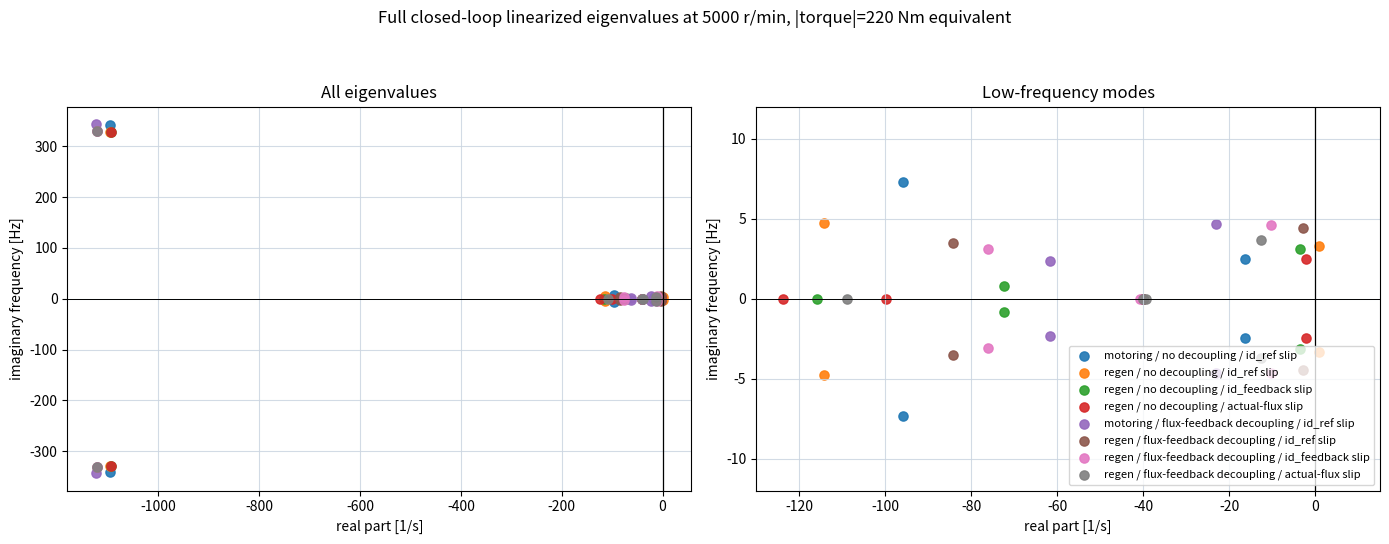
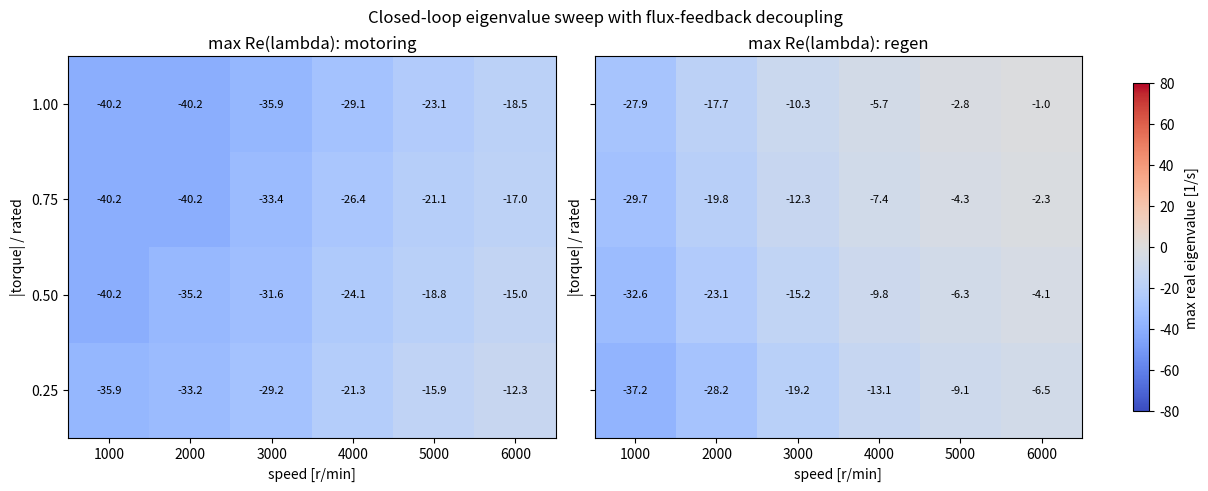

Generate these figures, in order, with matplotlib:
from __future__ import annotations

import math
from pathlib import Path

import matplotlib.pyplot as plt
import numpy as np


OUT_ROOTS = Path("outputs/full_closed_loop_eigenvalues.png")
OUT_SWEEP = Path("outputs/full_closed_loop_speed_torque_sweep.png")
OUT_TEXT = Path("outputs/full_closed_loop_eigenvalues.txt")

RS = 0.00762
RR = 0.008041
LLS = 0.0000419
LLR = 0.0000419
LM = 0.0001583
LS = LLS + LM
LR = LLR + LM
POLE_PAIRS = 4
SIGMA = 1.0 - LM * LM / (LS * LR)
SIGMA_LS = SIGMA * LS
KP = SIGMA_LS * 1000.0
KI = RS / SIGMA_LS
KSLIP = RR * LM / LR
TR = LR / RR
ID_BASE = 550.0 * math.sqrt(3.0) / math.sqrt(2.0)


def currents_from_flux(x: np.ndarray) -> np.ndarray:
    psid, psiq, phid, phiq = x[:4]
    det = LS * LR - LM * LM
    ids = (LR * psid - LM * phid) / det
    iqs = (LR * psiq - LM * phiq) / det
    idr = (-LM * psid + LS * phid) / det
    iqr = (-LM * psiq + LS * phiq) / det
    return np.array([ids, iqs, idr, iqr], dtype=float)


def operating_flux(id_ref: float, iq_ref: float) -> np.ndarray:
    phi = LM * id_ref
    i_rd = 0.0
    i_rq = -LM / LR * iq_ref
    psi_sd = LS * id_ref + LM * i_rd
    psi_sq = LS * iq_ref + LM * i_rq
    return np.array([psi_sd, psi_sq, phi, 0.0], dtype=float)


def slip_command(flux: np.ndarray, phihat: float, iq_ref: float, flux_source: str) -> float:
    if flux_source == "id_ref":
        phi_for_slip = phihat
    elif flux_source == "id_feedback":
        phi_for_slip = phihat
    elif flux_source == "actual_flux":
        phi_for_slip = flux[2]
    else:
        raise ValueError(flux_source)
    return KSLIP * iq_ref / phi_for_slip


def required_voltage(flux: np.ndarray, speed_rpm: float, iq_ref: float, flux_source: str) -> tuple[float, float, float, float]:
    ids, iqs, _, _ = currents_from_flux(flux)
    phi_hat = LM * ids
    slip = slip_command(flux, phi_hat, iq_ref, flux_source)
    omega_r = POLE_PAIRS * speed_rpm * 2.0 * math.pi / 60.0
    omega_e = omega_r + slip
    psid, psiq, _, _ = flux
    vd = RS * ids - omega_e * psiq
    vq = RS * iqs + omega_e * psid
    return vd, vq, slip, omega_e


def decoupling_voltage(
    flux: np.ndarray,
    phihat: float,
    speed_rpm: float,
    id_ref: float,
    iq_ref: float,
    mode: str,
    flux_source: str,
) -> np.ndarray:
    if mode == "none":
        return np.zeros(2)
    slip_cmd = slip_command(flux, phihat, iq_ref, flux_source)
    omega_r = POLE_PAIRS * speed_rpm * 2.0 * math.pi / 60.0
    omega_e = omega_r + slip_cmd
    if mode == "command":
        phi_dec = LM * id_ref
    elif mode == "flux_feedback":
        phi_dec = flux[2]
    else:
        raise ValueError(mode)
    vd_ff = -omega_e * SIGMA_LS * iq_ref
    vq_ff = omega_e * (SIGMA_LS * id_ref + (LM / LR) * phi_dec)
    return np.array([vd_ff, vq_ff], dtype=float)


def initial_state(speed_rpm: float, iq_ref: float, ff_mode: str, flux_source: str) -> np.ndarray:
    id_ref = ID_BASE
    flux = operating_flux(id_ref, iq_ref)
    phihat = LM * id_ref
    vd_req, vq_req, _, _ = required_voltage(flux, speed_rpm, iq_ref, flux_source)
    ff = decoupling_voltage(flux, phihat, speed_rpm, id_ref, iq_ref, ff_mode, flux_source)
    z = np.array([vd_req, vq_req]) - ff
    return np.r_[flux, z, phihat]


def rhs(x: np.ndarray, speed_rpm: float, iq_ref: float, ff_mode: str, flux_source: str) -> np.ndarray:
    id_ref = ID_BASE
    flux = x[:4]
    z = x[4:6]
    phihat = x[6]
    ids, iqs, idr, iqr = currents_from_flux(flux)
    e = np.array([id_ref - ids, iq_ref - iqs], dtype=float)
    ff = decoupling_voltage(flux, phihat, speed_rpm, id_ref, iq_ref, ff_mode, flux_source)
    v = KP * e + z + ff
    slip_cmd = slip_command(flux, phihat, iq_ref, flux_source)
    omega_r = POLE_PAIRS * speed_rpm * 2.0 * math.pi / 60.0
    omega_e = omega_r + slip_cmd
    psid, psiq, phid, phiq = flux
    dflux = np.array(
        [
            v[0] - RS * ids + omega_e * psiq,
            v[1] - RS * iqs - omega_e * psid,
            -RR * idr + slip_cmd * phiq,
            -RR * iqr - slip_cmd * phid,
        ],
        dtype=float,
    )
    dz = KP * KI * e
    if flux_source == "id_feedback":
        phihat_input = LM * ids
    else:
        phihat_input = LM * id_ref
    dphihat = (phihat_input - phihat) / TR
    return np.r_[dflux, dz, dphihat]


def jacobian(x0: np.ndarray, speed_rpm: float, iq_ref: float, ff_mode: str, flux_source: str) -> np.ndarray:
    n = len(x0)
    a = np.zeros((n, n))
    for k in range(n):
        h = 1e-6 * max(1.0, abs(x0[k]))
        xp = x0.copy()
        xm = x0.copy()
        xp[k] += h
        xm[k] -= h
        a[:, k] = (rhs(xp, speed_rpm, iq_ref, ff_mode, flux_source) - rhs(xm, speed_rpm, iq_ref, ff_mode, flux_source)) / (2.0 * h)
    return a


def eigen_summary(speed_rpm: float, iq_ref: float, ff_mode: str, flux_source: str = "id_ref") -> tuple[np.ndarray, np.ndarray]:
    x0 = initial_state(speed_rpm, iq_ref, ff_mode, flux_source)
    residual = rhs(x0, speed_rpm, iq_ref, ff_mode, flux_source)
    a = jacobian(x0, speed_rpm, iq_ref, ff_mode, flux_source)
    return np.linalg.eigvals(a), residual


def format_eigs(eigs: np.ndarray) -> list[str]:
    lines = []
    for lam in sorted(eigs, key=lambda z: z.real, reverse=True):
        freq = abs(lam.imag) / (2.0 * math.pi)
        damping = -lam.real / max(abs(lam), 1e-30)
        lines.append(f"{lam.real:+10.4f} {lam.imag:+10.4f}j   f={freq:8.3f} Hz   zeta={damping:+7.4f}")
    return lines


def plot_roots(results: dict[str, np.ndarray]) -> None:
    fig, axes = plt.subplots(1, 2, figsize=(14, 5.5))
    colors = {
        "motoring / no decoupling": "#0072B2",
        "regen / no decoupling": "#E69F00",
        "motoring / flux-feedback decoupling": "#56B4E9",
        "regen / flux-feedback decoupling": "#D55E00",
    }
    for ax in axes:
        for label, eigs in results.items():
            ax.scatter(eigs.real, eigs.imag / (2.0 * math.pi), s=44, label=label, color=colors.get(label), alpha=0.9)
        ax.axvline(0, color="black", lw=0.9)
        ax.axhline(0, color="black", lw=0.7)
        ax.grid(True, color="#cbd5e1", alpha=0.85)
        ax.set_xlabel("real part [1/s]")
        ax.set_ylabel("imaginary frequency [Hz]")
    axes[0].set_title("All eigenvalues")
    axes[1].set_title("Low-frequency modes")
    axes[1].set_xlim(-130, 15)
    axes[1].set_ylim(-12, 12)
    axes[1].legend(fontsize=8, loc="lower right")
    fig.suptitle("Full closed-loop linearized eigenvalues at 5000 r/min, |torque|=220 Nm equivalent")
    fig.tight_layout(rect=[0, 0, 1, 0.93])
    OUT_ROOTS.parent.mkdir(parents=True, exist_ok=True)
    fig.savefig(OUT_ROOTS, dpi=170)
    print(OUT_ROOTS)


def sweep_max_real(ff_mode: str, flux_source: str) -> tuple[np.ndarray, np.ndarray, np.ndarray, np.ndarray]:
    speeds = np.array([1000, 2000, 3000, 4000, 5000, 6000], dtype=float)
    torque_fracs = np.array([0.25, 0.5, 0.75, 1.0], dtype=float)
    mot = np.zeros((len(torque_fracs), len(speeds)))
    reg = np.zeros_like(mot)
    for i, frac in enumerate(torque_fracs):
        for j, speed in enumerate(speeds):
            iq = ID_BASE * frac
            mot[i, j] = max(eigen_summary(speed, iq, ff_mode, flux_source)[0].real)
            reg[i, j] = max(eigen_summary(speed, -iq, ff_mode, flux_source)[0].real)
    return speeds, torque_fracs, mot, reg


def plot_sweep() -> None:
    speeds, fracs, mot, reg = sweep_max_real("flux_feedback", "id_ref")
    fig, axes = plt.subplots(1, 2, figsize=(12, 4.8), sharey=True, constrained_layout=True)
    for ax, data, title in [(axes[0], mot, "motoring"), (axes[1], reg, "regen")]:
        im = ax.imshow(data, origin="lower", aspect="auto", cmap="coolwarm", vmin=-80, vmax=80)
        ax.set_title(f"max Re(lambda): {title}")
        ax.set_xticks(np.arange(len(speeds)), [f"{int(s)}" for s in speeds])
        ax.set_yticks(np.arange(len(fracs)), [f"{f:.2f}" for f in fracs])
        ax.set_xlabel("speed [r/min]")
        ax.set_ylabel("|torque| / rated")
        for i in range(len(fracs)):
            for j in range(len(speeds)):
                ax.text(j, i, f"{data[i,j]:.1f}", ha="center", va="center", fontsize=8)
    fig.colorbar(im, ax=axes.ravel().tolist(), label="max real eigenvalue [1/s]", shrink=0.86)
    fig.suptitle("Closed-loop eigenvalue sweep with flux-feedback decoupling")
    OUT_SWEEP.parent.mkdir(parents=True, exist_ok=True)
    fig.savefig(OUT_SWEEP, dpi=170)
    print(OUT_SWEEP)


def main() -> None:
    cases = {
        "motoring / no decoupling / id_ref slip": (5000.0, ID_BASE, "none", "id_ref"),
        "regen / no decoupling / id_ref slip": (5000.0, -ID_BASE, "none", "id_ref"),
        "regen / no decoupling / id_feedback slip": (5000.0, -ID_BASE, "none", "id_feedback"),
        "regen / no decoupling / actual-flux slip": (5000.0, -ID_BASE, "none", "actual_flux"),
        "motoring / flux-feedback decoupling / id_ref slip": (5000.0, ID_BASE, "flux_feedback", "id_ref"),
        "regen / flux-feedback decoupling / id_ref slip": (5000.0, -ID_BASE, "flux_feedback", "id_ref"),
        "regen / flux-feedback decoupling / id_feedback slip": (5000.0, -ID_BASE, "flux_feedback", "id_feedback"),
        "regen / flux-feedback decoupling / actual-flux slip": (5000.0, -ID_BASE, "flux_feedback", "actual_flux"),
    }
    results: dict[str, np.ndarray] = {}
    text_lines = []
    for label, (speed, iq, ff_mode, flux_source) in cases.items():
        eigs, residual = eigen_summary(speed, iq, ff_mode, flux_source)
        results[label] = eigs
        text_lines.append(f"\n[{label}]")
        text_lines.append(f"max residual = {np.max(np.abs(residual)):.6e}")
        text_lines.append(f"max real eigenvalue = {np.max(eigs.real):+.6f} 1/s")
        text_lines.extend(format_eigs(eigs))
    OUT_TEXT.parent.mkdir(parents=True, exist_ok=True)
    OUT_TEXT.write_text("\n".join(text_lines), encoding="utf-8")
    print(OUT_TEXT)
    print("\n".join(text_lines))
    plot_roots(results)
    plot_sweep()


if __name__ == "__main__":
    main()
